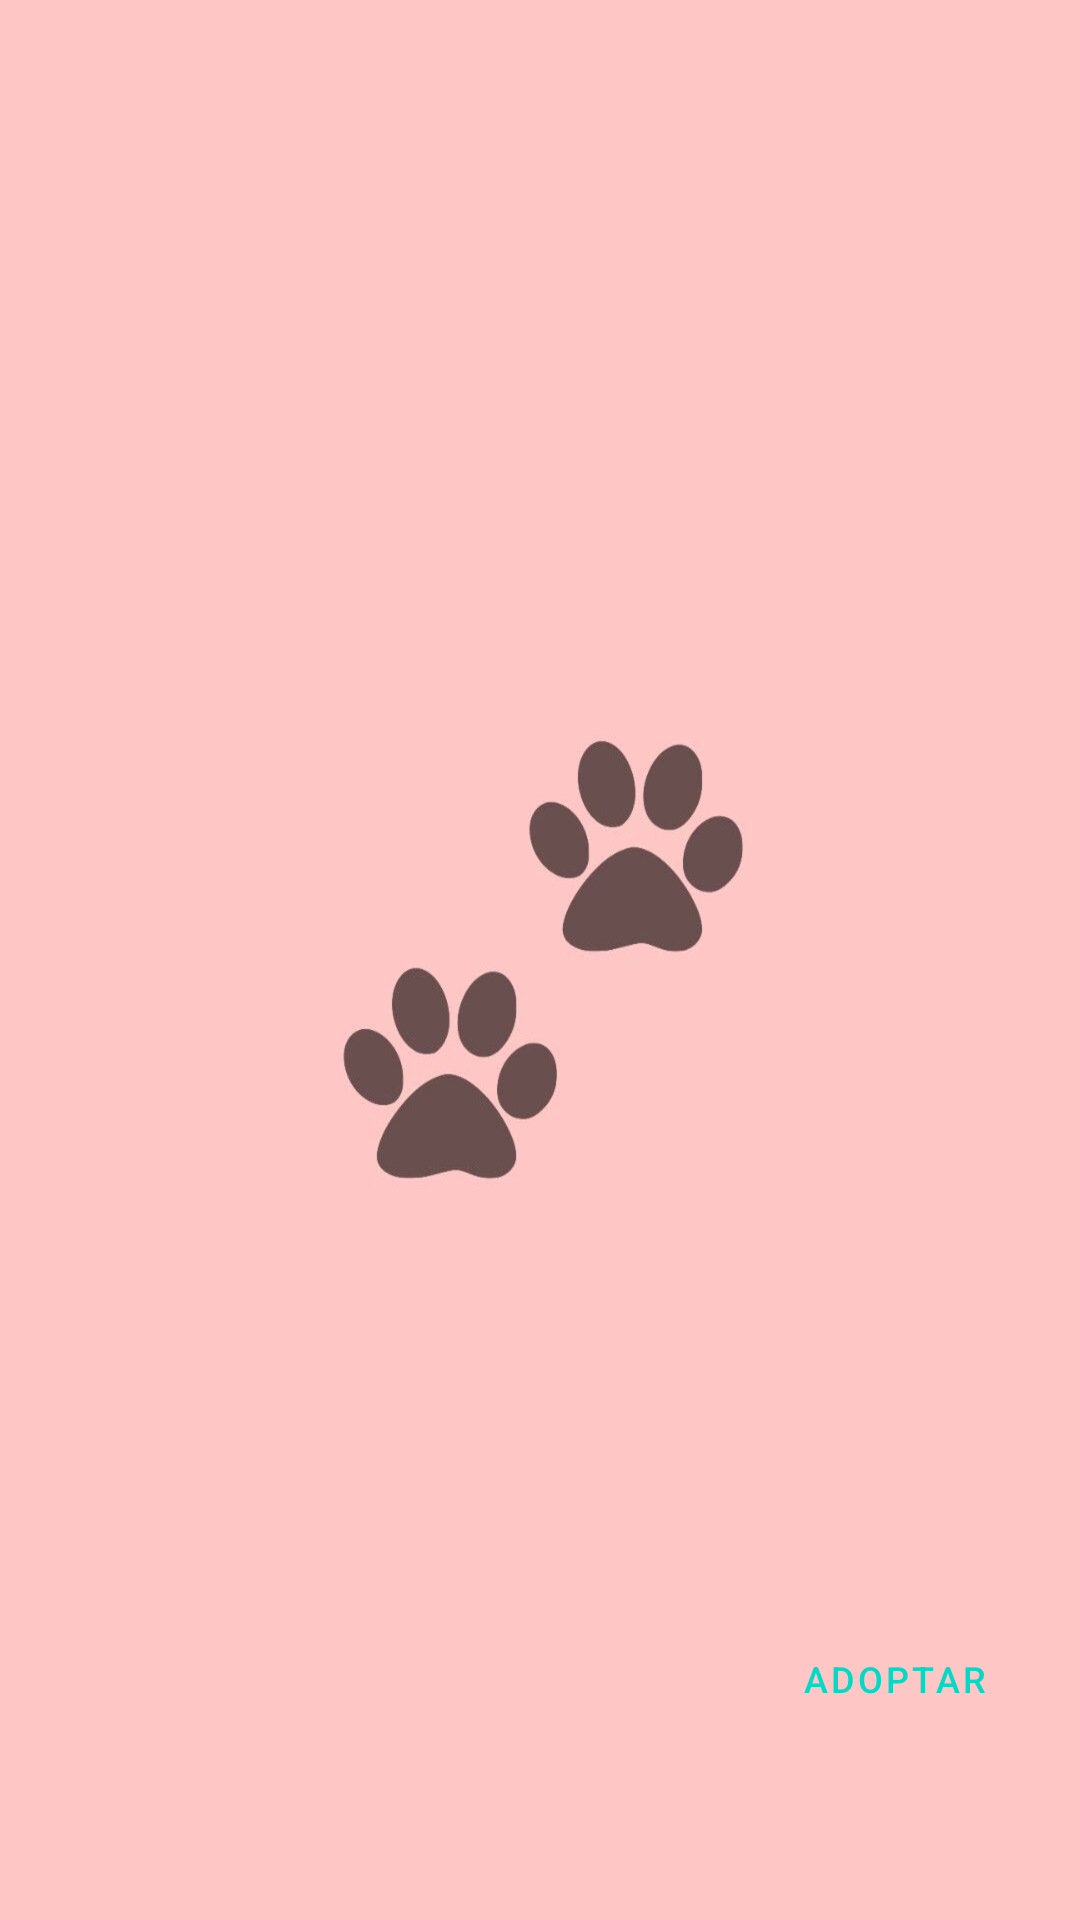

Here is an Android app screen rendered from its layout file. Give the layout XML and the strings, colors and styles it references.
<!-- AndroidManifest.xml: application theme Theme.ProyectoFinalModulo -->
<!-- res/layout/activity_info_mascota.xml -->
<?xml version="1.0" encoding="utf-8"?>
<androidx.constraintlayout.widget.ConstraintLayout xmlns:android="http://schemas.android.com/apk/res/android"
    xmlns:app="http://schemas.android.com/apk/res-auto"
    xmlns:tools="http://schemas.android.com/tools"
    android:layout_width="match_parent"
    android:layout_height="match_parent"
    android:background="@drawable/fondodepantalla"
    tools:context=".InfoMascotaActivity">


    <ImageView
        android:id="@+id/imagenMascota"
        android:layout_width="380dp"
        android:layout_height="123dp"
        android:scaleType="fitStart"
        app:layout_constraintEnd_toEndOf="parent"
        app:layout_constraintHorizontal_bias="0.448"
        app:layout_constraintStart_toStartOf="parent"
        app:layout_constraintTop_toTopOf="parent"
        tools:context="."
        tools:srcCompat="@tools:sample/avatars" />


    <TextView
        android:id="@+id/PTidM"
        android:layout_width="198dp"
        android:layout_height="25dp"
        android:layout_marginTop="8dp"
        android:text=""
        android:textColor="@color/black"
        android:textSize="16sp"
        android:textStyle="bold"
        app:layout_constraintEnd_toEndOf="parent"
        app:layout_constraintHorizontal_bias="0.075"
        app:layout_constraintStart_toStartOf="parent"
        app:layout_constraintTop_toBottomOf="@+id/imagenMascota" />

    <TextView
        android:id="@+id/PTnombreM"
        android:layout_width="198dp"
        android:layout_height="25dp"
        android:layout_marginTop="8dp"
        android:text=""
        android:textColor="@color/black"
        android:textSize="16sp"
        android:textStyle="bold"
        app:layout_constraintEnd_toEndOf="parent"
        app:layout_constraintHorizontal_bias="0.075"
        app:layout_constraintStart_toStartOf="parent"
        app:layout_constraintTop_toBottomOf="@+id/PTidM" />

    <TextView
        android:id="@+id/PTedadM"
        android:layout_width="198dp"
        android:layout_height="25dp"
        android:layout_marginTop="11dp"
        android:text=""
        android:textColor="@color/black"
        android:textSize="16sp"
        android:textStyle="bold"
        app:layout_constraintEnd_toEndOf="parent"
        app:layout_constraintHorizontal_bias="0.075"
        app:layout_constraintStart_toStartOf="parent"
        app:layout_constraintTop_toBottomOf="@+id/PTsexoM" />

    <TextView
        android:id="@+id/PTsexoM"
        android:layout_width="190dp"
        android:layout_height="25dp"
        android:layout_marginTop="11dp"
        android:text=""
        android:textColor="@color/black"
        android:textSize="16sp"
        android:textStyle="bold"
        app:layout_constraintEnd_toEndOf="parent"
        app:layout_constraintHorizontal_bias="0.072"
        app:layout_constraintStart_toStartOf="parent"
        app:layout_constraintTop_toBottomOf="@+id/PTrazaM" />

    <TextView
        android:id="@+id/PTesterilizadoM"
        android:layout_width="198dp"
        android:layout_height="25dp"
        android:layout_marginTop="7dp"
        android:text=""
        android:textColor="@color/black"
        android:textSize="16sp"
        android:textStyle="bold"
        app:layout_constraintEnd_toEndOf="parent"
        app:layout_constraintHorizontal_bias="0.075"
        app:layout_constraintStart_toStartOf="parent"
        app:layout_constraintTop_toBottomOf="@+id/PTvacunadoM" />

    <TextView
        android:id="@+id/PTvacunadoM"
        android:layout_width="198dp"
        android:layout_height="25dp"
        android:layout_marginTop="10dp"
        android:text=""
        android:textColor="@color/black"
        android:textSize="16sp"
        android:textStyle="bold"
        app:layout_constraintEnd_toEndOf="parent"
        app:layout_constraintHorizontal_bias="0.075"
        app:layout_constraintStart_toStartOf="parent"
        app:layout_constraintTop_toBottomOf="@+id/PTlocalidadM" />

    <TextView
        android:id="@+id/PTlocalidadM"
        android:layout_width="201dp"
        android:layout_height="30dp"
        android:layout_marginTop="7dp"
        android:text=""
        android:textColor="@color/black"
        android:textSize="16sp"
        android:textStyle="bold"
        app:layout_constraintEnd_toEndOf="parent"
        app:layout_constraintHorizontal_bias="0.066"
        app:layout_constraintStart_toStartOf="parent"
        app:layout_constraintTop_toBottomOf="@+id/PTedadM" />

    <TextView
        android:id="@+id/PTestadoM"
        android:layout_width="198dp"
        android:layout_height="25dp"
        android:layout_marginTop="7dp"
        android:text=""
        android:textColor="@color/black"
        android:textSize="16sp"
        android:textStyle="bold"
        app:layout_constraintEnd_toEndOf="parent"
        app:layout_constraintHorizontal_bias="0.075"
        app:layout_constraintStart_toStartOf="parent"
        app:layout_constraintTop_toBottomOf="@+id/PTespecieM" />

    <Button
        android:id="@+id/botonAdoptar"
        android:layout_width="100dp"
        android:layout_height="54dp"
        android:layout_marginEnd="12dp"
        android:background="@color/transparente"
        android:text="Adoptar"
        android:textColor="@color/teal_200"
        android:textSize="12dp"
        app:layout_constraintBottom_toBottomOf="parent"
        app:layout_constraintEnd_toEndOf="parent"
        app:layout_constraintTop_toTopOf="parent"
        app:layout_constraintVertical_bias="0.909" />

    <TextView
        android:id="@+id/PTrazaM"
        android:layout_width="198dp"
        android:layout_height="25dp"
        android:layout_marginTop="10dp"
        android:text=""
        android:textColor="@color/black"
        android:textSize="16sp"
        android:textStyle="bold"
        app:layout_constraintEnd_toEndOf="parent"
        app:layout_constraintHorizontal_bias="0.075"
        app:layout_constraintStart_toStartOf="parent"
        app:layout_constraintTop_toBottomOf="@+id/PTnombreM" />

    <TextView
        android:id="@+id/PTduenoM"
        android:layout_width="261dp"
        android:layout_height="26dp"
        android:layout_marginTop="8dp"
        android:text=""
        android:textColor="@color/black"
        android:textSize="16sp"
        android:textStyle="bold"
        app:layout_constraintEnd_toEndOf="parent"
        app:layout_constraintHorizontal_bias="0.106"
        app:layout_constraintStart_toStartOf="parent"
        app:layout_constraintTop_toBottomOf="@+id/PTtelefonoM" />

    <TextView
        android:id="@+id/PTespecieM"
        android:layout_width="198dp"
        android:layout_height="25dp"
        android:layout_marginTop="7dp"
        android:text=""
        android:textColor="@color/black"
        android:textSize="16sp"
        android:textStyle="bold"
        app:layout_constraintEnd_toEndOf="parent"
        app:layout_constraintHorizontal_bias="0.075"
        app:layout_constraintStart_toStartOf="parent"
        app:layout_constraintTop_toBottomOf="@+id/PTesterilizadoM" />

    <TextView
        android:id="@+id/PTdescripcionM"
        android:layout_width="261dp"
        android:layout_height="94dp"
        android:layout_marginTop="8dp"
        android:text=""
        android:textColor="@color/black"
        android:textSize="16sp"
        android:textStyle="bold"
        app:layout_constraintEnd_toStartOf="@+id/botonAdoptar"
        app:layout_constraintHorizontal_bias="0.447"
        app:layout_constraintStart_toStartOf="parent"
        app:layout_constraintTop_toBottomOf="@+id/PTemailM" />

    <TextView
        android:id="@+id/PTtelefonoM"
        android:layout_width="198dp"
        android:layout_height="24dp"
        android:layout_marginTop="7dp"
        android:text=""
        android:textColor="@color/black"
        android:textSize="16sp"
        android:textStyle="bold"
        app:layout_constraintEnd_toEndOf="parent"
        app:layout_constraintHorizontal_bias="0.075"
        app:layout_constraintStart_toStartOf="parent"
        app:layout_constraintTop_toBottomOf="@+id/PTestadoM" />

    <TextView
        android:id="@+id/PTemailM"
        android:layout_width="298dp"
        android:layout_height="30dp"
        android:layout_marginTop="6dp"
        android:text=""
        android:textColor="@color/black"
        android:textSize="16sp"
        android:textStyle="bold"
        app:layout_constraintEnd_toEndOf="parent"
        app:layout_constraintHorizontal_bias="0.132"
        app:layout_constraintStart_toStartOf="parent"
        app:layout_constraintTop_toBottomOf="@+id/PTduenoM" />

</androidx.constraintlayout.widget.ConstraintLayout>
<!-- resources referenced by this layout -->
<resources>
  <color name="black">#FF000000</color>
  <color name="teal_200">#FF03DAC5</color>
  <color name="transparente">#00000000</color>
  <!-- drawable fondodepantalla: jpg bitmap (drawable, 25009 bytes) -->
  <style name="Theme.ProyectoFinalModulo" parent="Theme.MaterialComponents.DayNight.DarkActionBar">
          
          <item name="colorPrimary">@color/teal_200</item>
          <item name="colorPrimaryVariant">@color/teal_700</item>
          <item name="colorOnPrimary">@color/white</item>
          
          <item name="colorSecondary">@color/teal_200</item>
          <item name="colorSecondaryVariant">@color/teal_700</item>
          <item name="colorOnSecondary">@color/black</item>
          
          <item name="android:statusBarColor">?attr/colorPrimaryVariant</item>
          
      </style>
  <color name="teal_700">#FF018786</color>
  <color name="white">#FFFFFFFF</color>
</resources>
